54-way image classification set "data" from GitHub (satorres8/CARD-RECOGNIZER); label vocabulary: 10 of clubs, 10 of diamonds, 10 of hearts, 10 of spades, 2 of clubs, 2 of diamonds, 2 of hearts, 2 of spades, 3 of clubs, 3 of diamonds, 3 of hearts, 3 of spades, 4 of clubs, 4 of diamonds, 4 of hearts, 4 of spades, 5 of clubs, 5 of diamonds, 5 of hearts, 5 of spades, 6 of clubs, 6 of diamonds, 6 of hearts, 6 of spades, 7 of clubs, 7 of diamonds, 7 of hearts, 7 of spades, 8 of clubs, 8 of diamonds, 8 of hearts, 8 of spades, 9 of clubs, 9 of diamonds, 9 of hearts, 9 of spades, ace of clubs, ace of diamonds, ace of hearts, ace of spades, black joker, jack of clubs, jack of diamonds, jack of hearts, jack of spades, king of clubs, king of diamonds, king of hearts, king of spades, queen of clubs, queen of diamonds, queen of hearts, queen of spades, red joker.

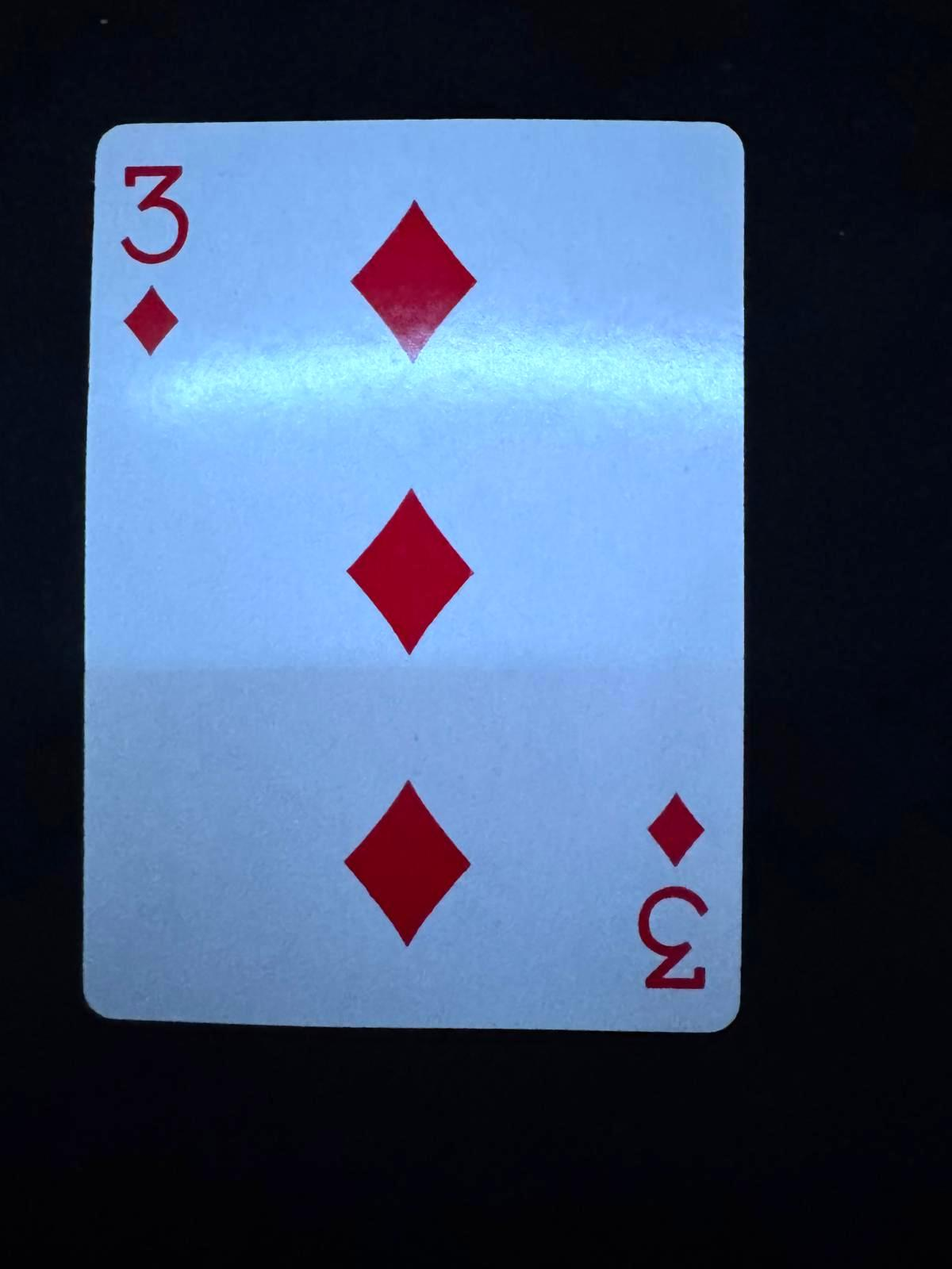
Label: 3 of diamonds

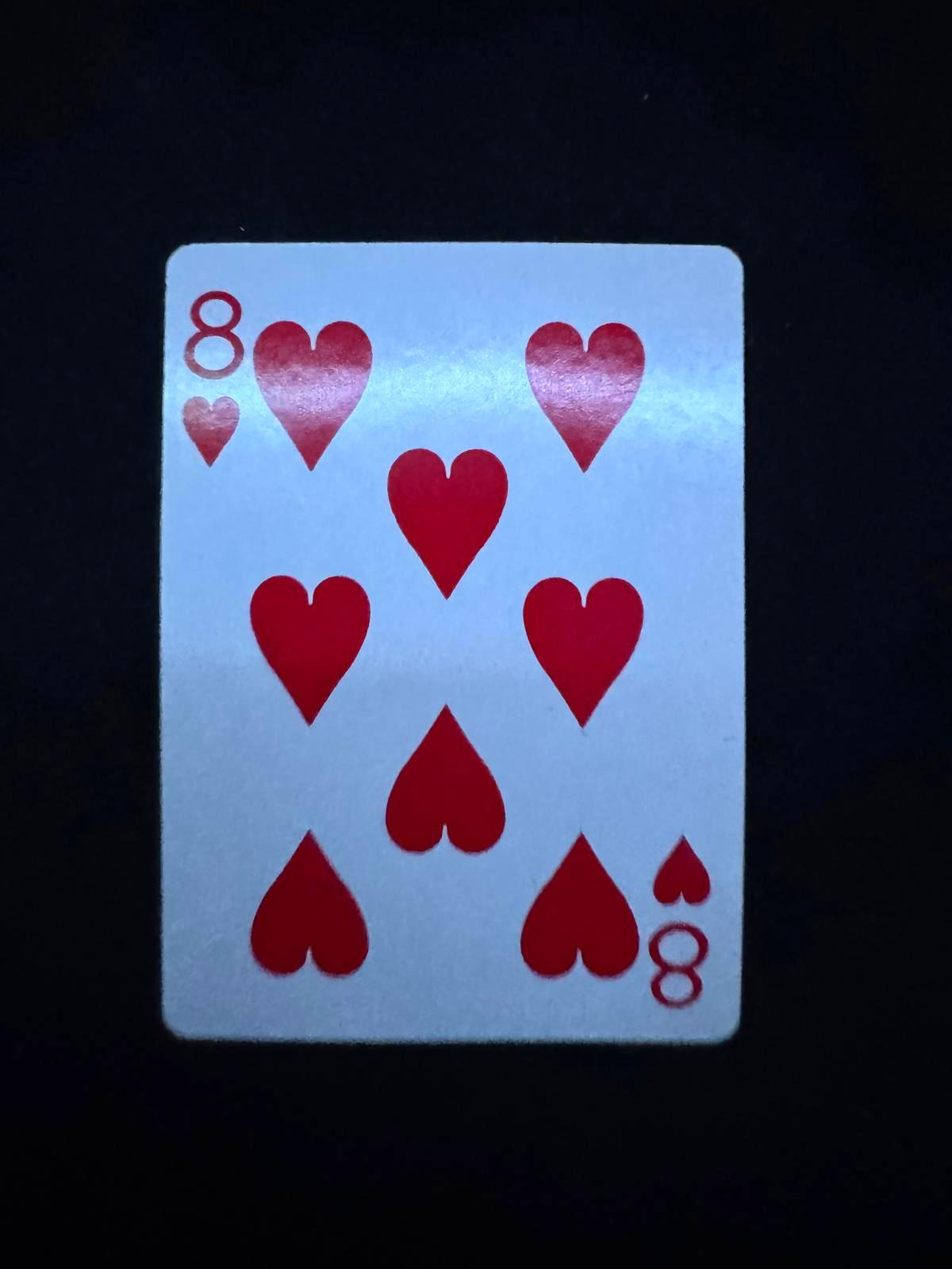
Label: 8 of hearts

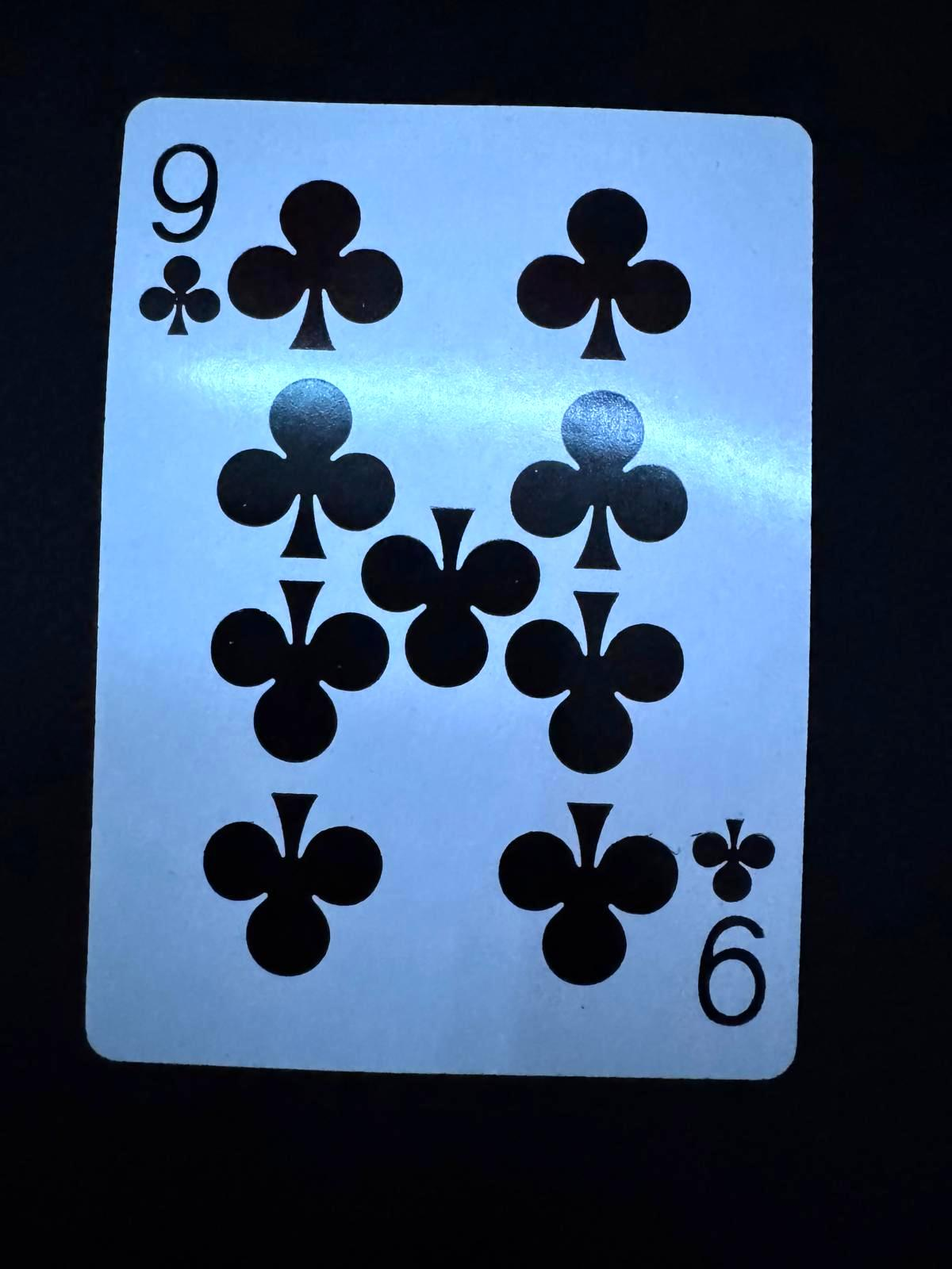
Label: 9 of clubs

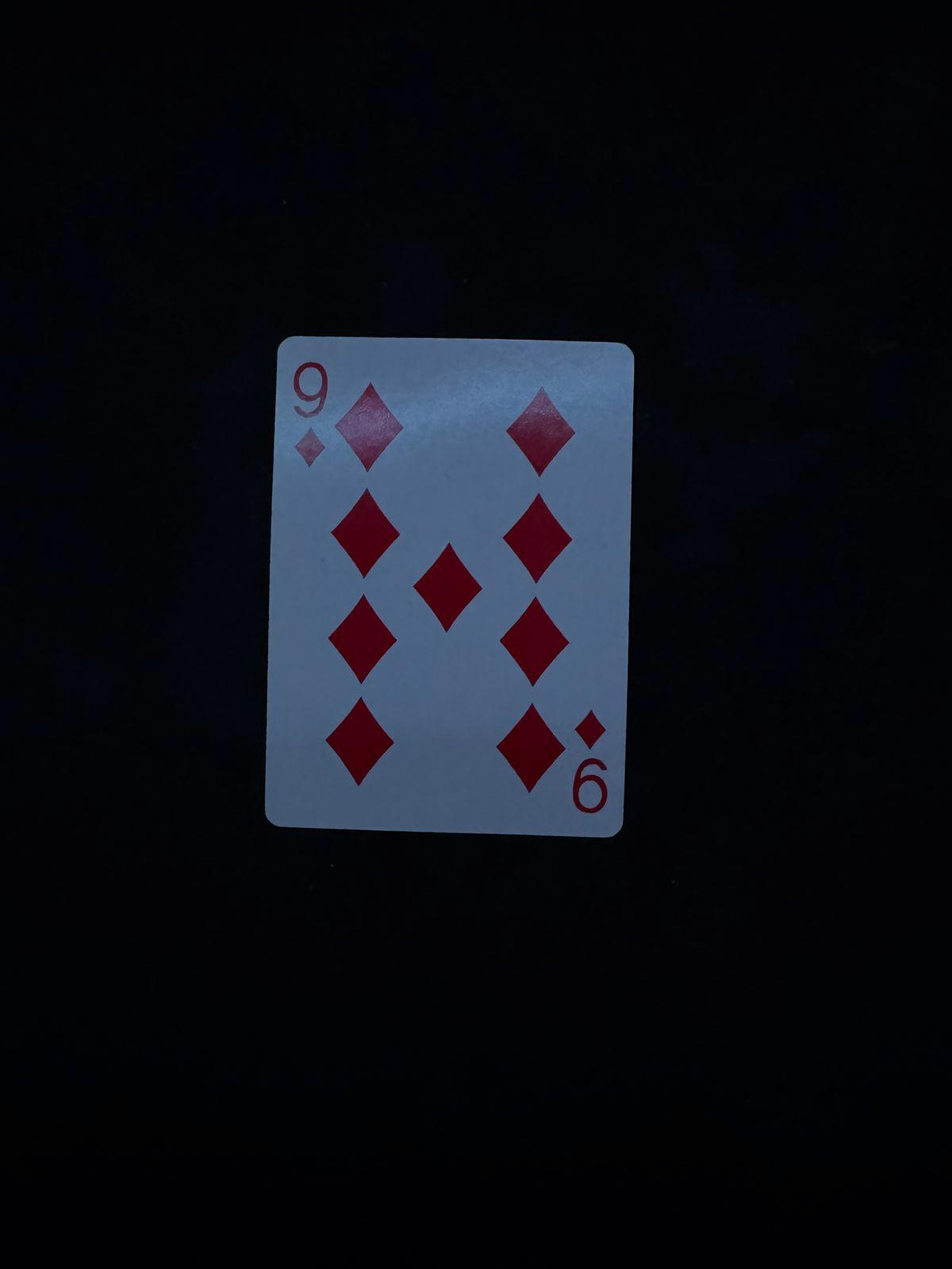
Label: 9 of diamonds

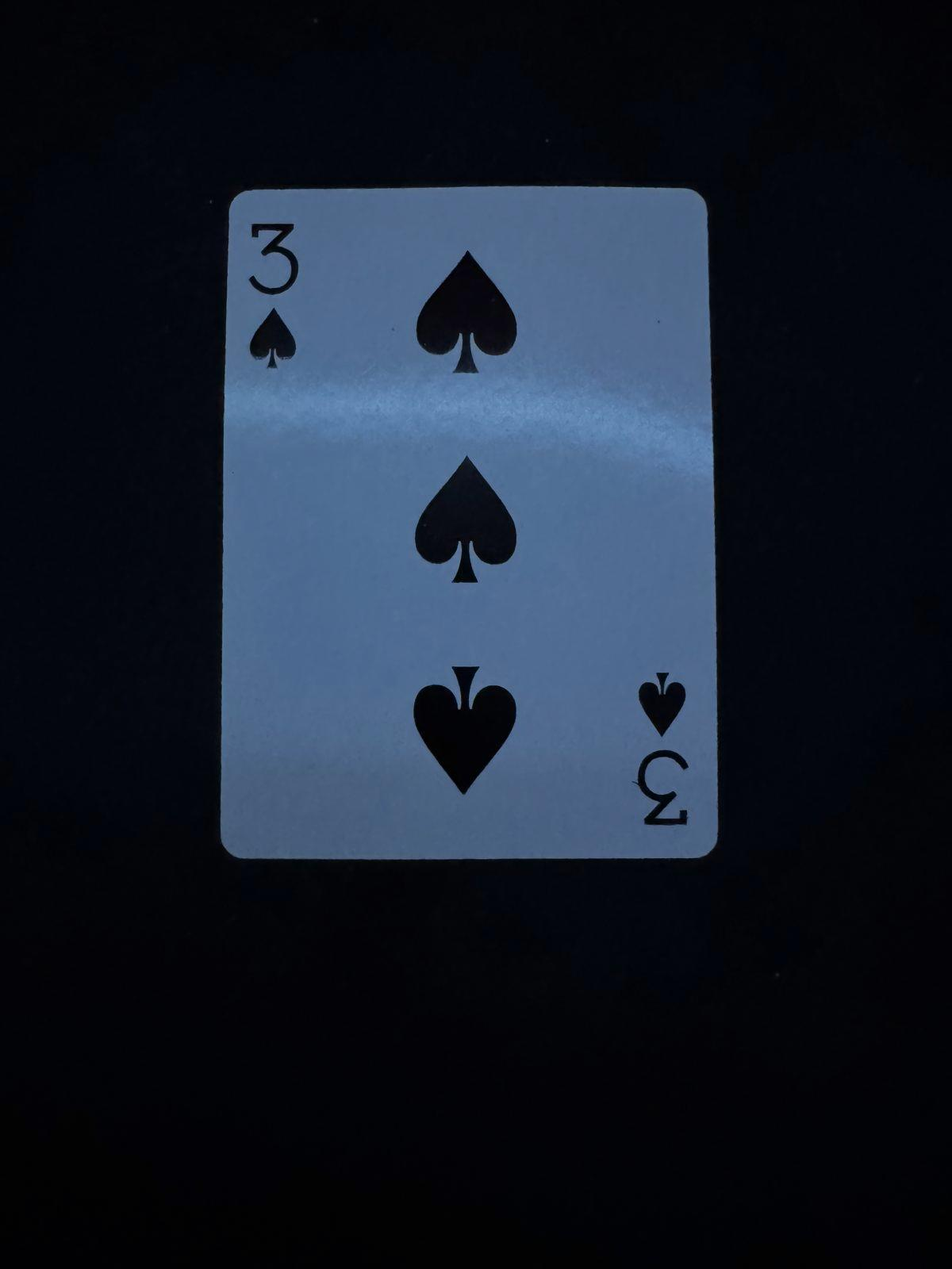
Label: 3 of spades

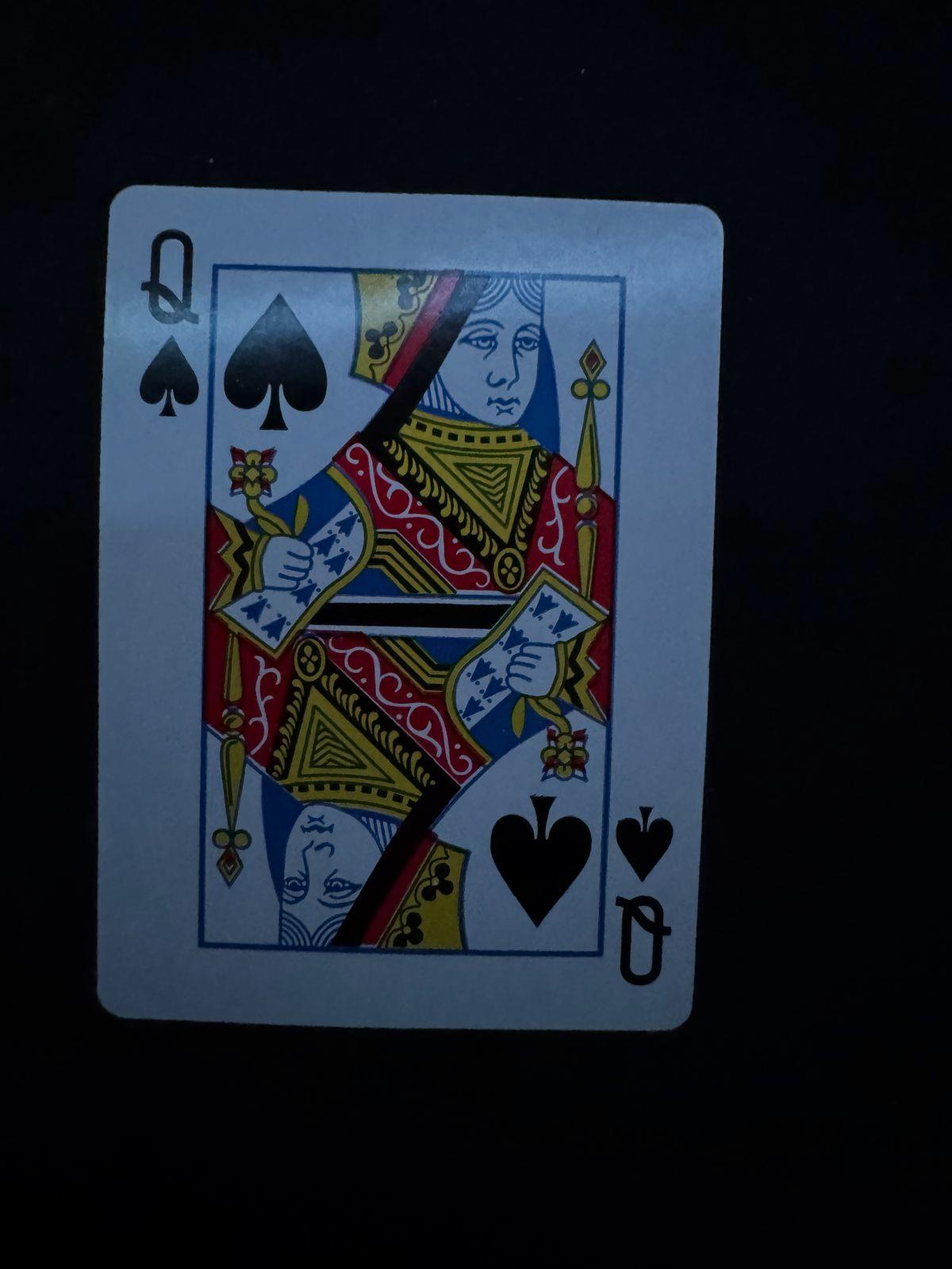
Label: queen of spades
